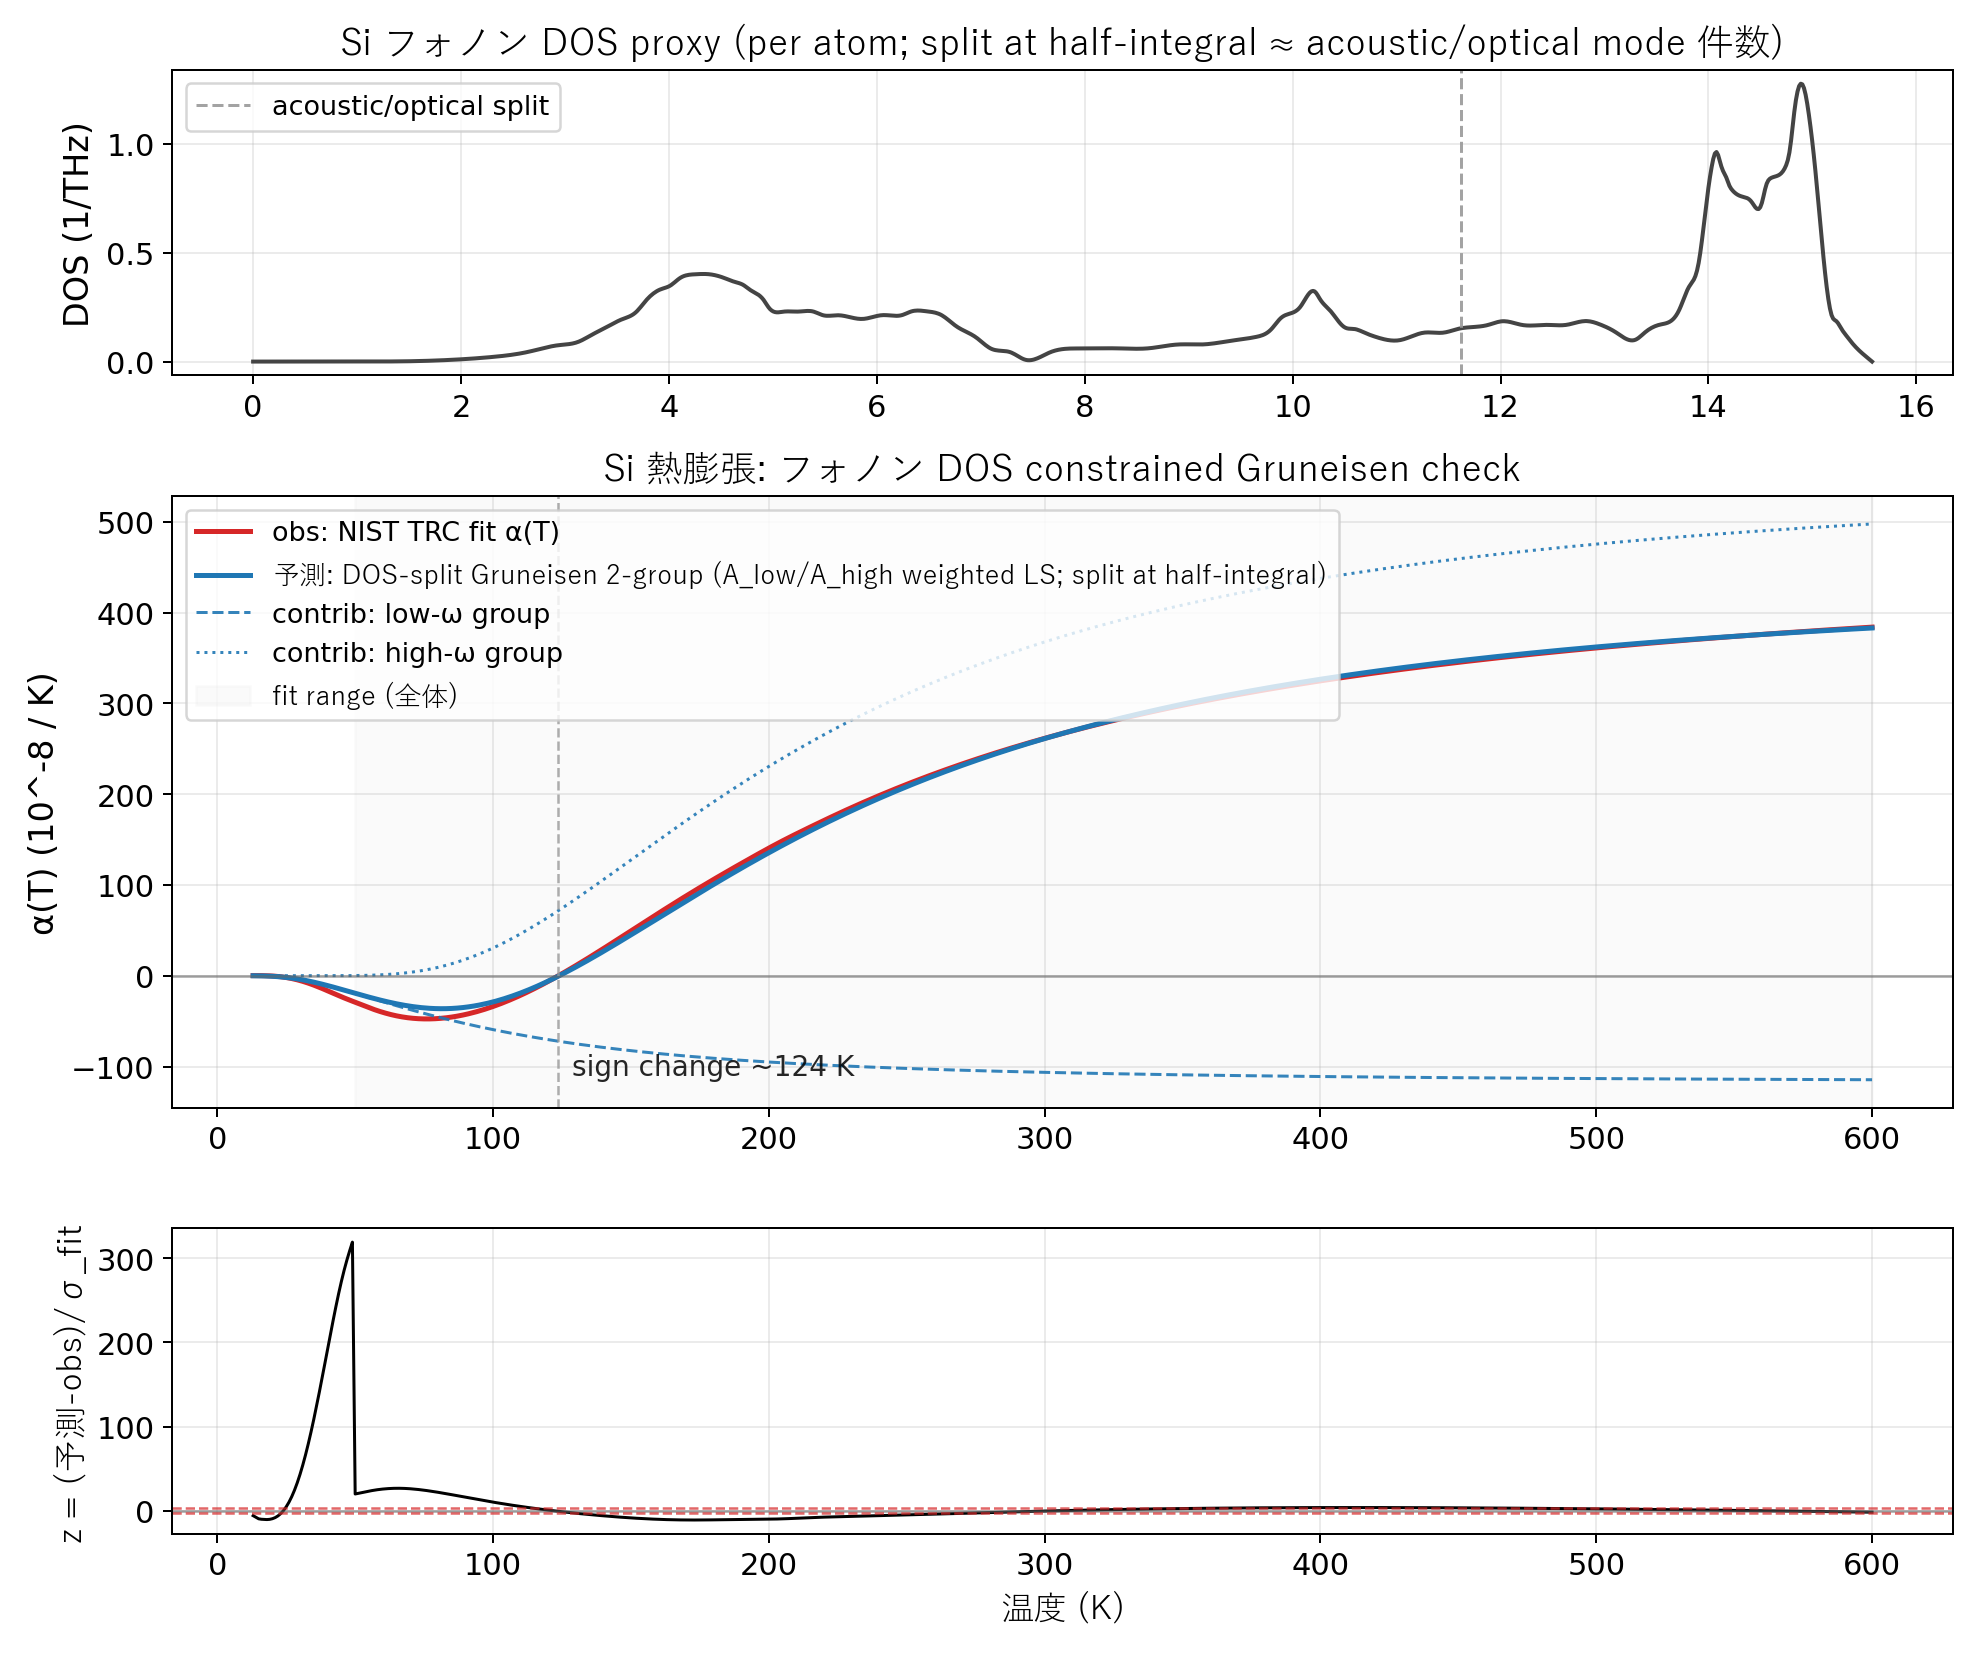

Values plotted in this chart, from the file beside it:
T_K, alpha_obs_1e-8_per_K, alpha_pred_1e-8_per_K, sigma_fit_1e-8_per_K, residual_1e-8_per_K, z, Cv_low_J_per_molK, Cv_high_J_per_molK, contrib_low_1e-8_per_K, contrib_high_1e-8_per_K
13.0, 0.1056, -0.07493, 0.03, -0.1805, -6.016, 0.00795, 1.676253392007244e-16, -0.07493, 7.430038161539407e-15
14.0, 0.1331, -0.1036, 0.03, -0.2367, -7.891, 0.011, 3.35641567357167e-15, -0.1036, 1.4877402580980864e-13
15.0, 0.1491, -0.1438, 0.03, -0.2929, -9.763, 0.01526, 4.490105786454302e-14, -0.1438, 1.9902514441897816e-12
16.0, 0.1103, -0.1986, 0.03, -0.3089, -10.3, 0.02107, 4.330488089848614e-13, -0.1986, 1.9195004716523218e-11
17.0, 0.04475, -0.2713, 0.03, -0.316, -10.53, 0.02878, 3.191434944407873e-12, -0.2713, 1.414612106981402e-10
18.0, -0.04539, -0.3652, 0.03, -0.3198, -10.66, 0.03874, 1.8803914694694813e-11, -0.3652, 8.334885670275219e-10
19.0, -0.1718, -0.4837, 0.03, -0.3119, -10.4, 0.05132, 9.179531588044882e-11, -0.4837, 4.068852020192372e-09
20.0, -0.3406, -0.6299, 0.03, -0.2893, -9.643, 0.06683, 3.820206662181182e-10, -0.6299, 1.6933168589138104e-08
21.0, -0.5573, -0.8067, 0.03, -0.2495, -8.315, 0.08559, 1.3869417776360456e-09, -0.8067, 6.147656663846792e-08
22.0, -0.8269, -1.017, 0.03, -0.1897, -6.323, 0.1079, 4.476214191777811e-09, -1.017, 1.984093957555415e-07
23.0, -1.154, -1.262, 0.03, -0.1073, -3.576, 0.1339, 1.3043219305325333e-08, -1.262, 5.781441973510169e-07
24.0, -1.544, -1.544, 0.03, 0.0003753, 0.01251, 0.1638, 3.476028573022836e-08, -1.544, 1.5407589968980913e-06
25.0, -1.999, -1.863, 0.03, 0.1357, 4.525, 0.1977, 8.564479812155965e-08, -1.863, 3.796228669333405e-06
26.0, -2.523, -2.221, 0.03, 0.301, 10.03, 0.2357, 1.968788747445547e-07, -2.222, 8.726708978057995e-06
27.0, -3.117, -2.619, 0.03, 0.498, 16.6, 0.2778, 4.2554231962433e-07, -2.619, 1.8862277560391107e-05
28.0, -3.782, -3.054, 0.03, 0.7282, 24.27, 0.324, 8.705790345850975e-07, -3.054, 3.8588649427624576e-05
29.0, -4.52, -3.528, 0.03, 0.9923, 33.08, 0.3743, 1.69538524587789e-06, -3.528, 7.514840617443569e-05
30.0, -5.329, -4.039, 0.03, 1.291, 43.02, 0.4285, 3.1583568514611154e-06, -4.039, 0.00014
31.0, -6.208, -4.585, 0.03, 1.623, 54.1, 0.4865, 5.652549621688738e-06, -4.586, 0.0002506
32.0, -7.155, -5.167, 0.03, 1.988, 66.27, 0.5482, 9.755292353277038e-06, -5.167, 0.0004324
33.0, -8.165, -5.781, 0.03, 2.384, 79.47, 0.6134, 1.6288167105776547e-05, -5.782, 0.000722
34.0, -9.236, -6.427, 0.03, 2.809, 93.64, 0.682, 2.6387262552484948e-05, -6.428, 0.00117
35.0, -10.36, -7.101, 0.03, 3.26, 108.7, 0.7536, 4.158305469883606e-05, -7.103, 0.001843
36.0, -11.54, -7.803, 0.03, 3.733, 124.4, 0.8282, 6.388871556803302e-05, -7.806, 0.002832
37.0, -12.75, -8.531, 0.03, 4.224, 140.8, 0.9055, 9.589513540295559e-05, -8.535, 0.004251
38.0, -14.01, -9.281, 0.03, 4.728, 157.6, 0.9854, 0.0001409, -9.287, 0.006244
39.0, -15.29, -10.05, 0.03, 5.242, 174.7, 1.068, 0.0002029, -10.06, 0.008992
40.0, -16.6, -10.84, 0.03, 5.759, 192, 1.152, 0.0002868, -10.86, 0.01271
41.0, -17.92, -11.65, 0.03, 6.274, 209.1, 1.238, 0.0003986, -11.67, 0.01767
42.0, -19.25, -12.47, 0.03, 6.781, 226, 1.326, 0.0005452, -12.5, 0.02417
43.0, -20.58, -13.31, 0.03, 7.272, 242.4, 1.415, 0.0007347, -13.34, 0.03257
44.0, -21.89, -14.15, 0.03, 7.74, 258, 1.506, 0.0009766, -14.2, 0.04329
45.0, -23.18, -15.01, 0.03, 8.176, 272.5, 1.598, 0.001281, -15.06, 0.0568
46.0, -24.44, -15.87, 0.03, 8.576, 285.9, 1.691, 0.001661, -15.94, 0.07362
47.0, -25.67, -16.73, 0.03, 8.939, 298, 1.785, 0.002129, -16.83, 0.09436
48.0, -26.87, -17.6, 0.03, 9.27, 309, 1.88, 0.002699, -17.72, 0.1196
49.0, -28.05, -18.47, 0.03, 9.58, 319.3, 1.975, 0.003389, -18.62, 0.1502
50.0, -29.22, -19.33, 0.5, 9.886, 19.77, 2.071, 0.004214, -19.52, 0.1868
51.0, -30.4, -20.2, 0.5, 10.2, 20.4, 2.167, 0.005195, -20.43, 0.2303
52.0, -31.59, -21.06, 0.5, 10.53, 21.06, 2.264, 0.00635, -21.34, 0.2815
53.0, -32.79, -21.91, 0.5, 10.88, 21.76, 2.36, 0.0077, -22.25, 0.3413
54.0, -33.98, -22.75, 0.5, 11.23, 22.46, 2.457, 0.009269, -23.16, 0.4108
55.0, -35.15, -23.58, 0.5, 11.57, 23.13, 2.554, 0.01108, -24.07, 0.491
56.0, -36.28, -24.4, 0.5, 11.88, 23.76, 2.651, 0.01315, -24.98, 0.5829
57.0, -37.37, -25.2, 0.5, 12.16, 24.33, 2.747, 0.01551, -25.89, 0.6877
58.0, -38.41, -25.99, 0.5, 12.41, 24.82, 2.843, 0.01819, -26.8, 0.8063
59.0, -39.39, -26.76, 0.5, 12.63, 25.25, 2.939, 0.02121, -27.7, 0.9401
60.0, -40.33, -27.52, 0.5, 12.81, 25.62, 3.035, 0.02459, -28.61, 1.09
61.0, -41.21, -28.25, 0.5, 12.96, 25.93, 3.13, 0.02837, -29.5, 1.257
62.0, -42.04, -28.95, 0.5, 13.09, 26.18, 3.225, 0.03256, -30.4, 1.443
63.0, -42.82, -29.64, 0.5, 13.18, 26.36, 3.319, 0.0372, -31.29, 1.649
64.0, -43.54, -30.3, 0.5, 13.24, 26.49, 3.413, 0.04232, -32.17, 1.876
65.0, -44.2, -30.93, 0.5, 13.27, 26.55, 3.506, 0.04792, -33.05, 2.124
66.0, -44.8, -31.53, 0.5, 13.27, 26.55, 3.599, 0.05405, -33.92, 2.396
67.0, -45.34, -32.1, 0.5, 13.24, 26.49, 3.691, 0.06073, -34.79, 2.692
68.0, -45.82, -32.64, 0.5, 13.18, 26.37, 3.783, 0.06798, -35.65, 3.013
69.0, -46.25, -33.15, 0.5, 13.1, 26.2, 3.873, 0.07583, -36.51, 3.361
70.0, -46.61, -33.62, 0.5, 12.99, 25.98, 3.963, 0.08429, -37.36, 3.736
71.0, -46.92, -34.06, 0.5, 12.86, 25.71, 4.053, 0.09339, -38.2, 4.139
72.0, -47.16, -34.46, 0.5, 12.7, 25.4, 4.141, 0.1031, -39.03, 4.572
... 528 more rows
